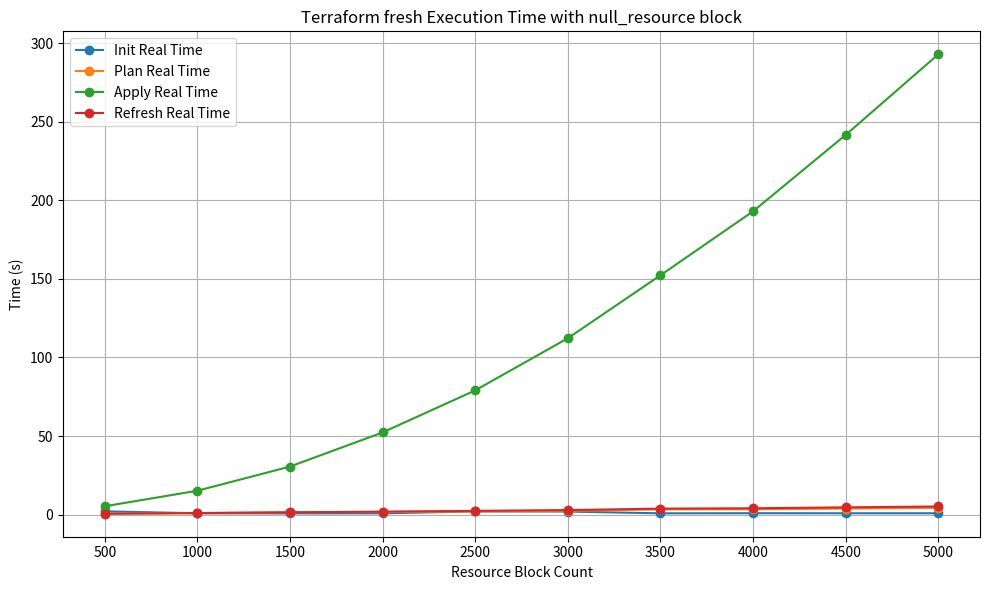

Write the Python code that produced this figure.
import pandas as pd
import matplotlib.pyplot as plt

# Provided data
data = {
    'Resource Block Count': [500, 1000, 1500, 2000, 2500, 3000, 3500, 4000, 4500, 5000],
    'type': ['null_resource block'] * 10,
    'Init Real Time (s)': [2.116, 0.86, 0.794, 0.85, 2.05, 1.984, 0.838, 0.921, 0.884, 0.887],
    'Plan Real Time (s)': [0.652, 0.951, 1.585, 1.673, 2.041, 2.467, 3.329, 3.398, 3.873, 4.326],
    'Apply Real Time (s)': [5.35, 15.218, 30.6, 52.312, 79.075, 112.247, 152.3, 193.002, 241.61, 292.884],
    'Refresh Real Time (s)': [0.577, 1.01, 1.464, 1.926, 2.411, 2.914, 3.841, 4.056, 4.646, 5.202]
}

# Creating DataFrame
df = pd.DataFrame(data)

# Plotting
plt.figure(figsize=(10, 6))

plt.plot(df['Resource Block Count'], df['Init Real Time (s)'], marker='o', label='Init Real Time')
plt.plot(df['Resource Block Count'], df['Plan Real Time (s)'], marker='o', label='Plan Real Time')
plt.plot(df['Resource Block Count'], df['Apply Real Time (s)'], marker='o', label='Apply Real Time')
plt.plot(df['Resource Block Count'], df['Refresh Real Time (s)'], marker='o', label='Refresh Real Time')

plt.title('Terraform fresh Execution Time with null_resource block')
plt.xlabel('Resource Block Count')
plt.ylabel('Time (s)')
plt.legend()
plt.grid(True)
plt.xticks(df['Resource Block Count'])

plt.tight_layout()
plt.show()
